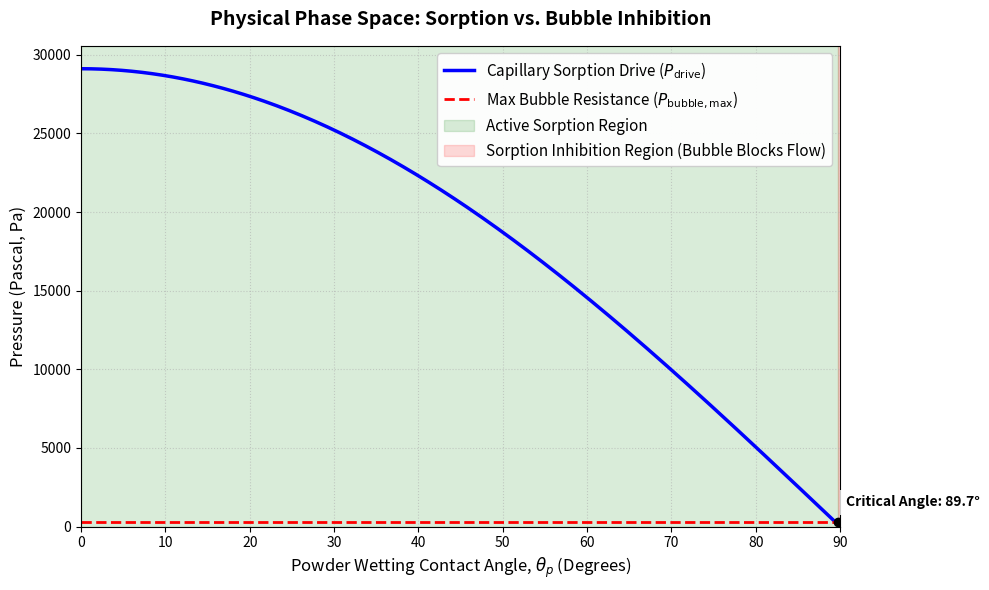

Python code for this plot:
import matplotlib.pyplot as plt
import numpy as np

# --- Physical Parameters ---
gamma = 0.0728          # Surface tension of water at 20°C (N/m)
R_0 = 0.5 * 1e-3        # Perforated plate pore radius (1mm diameter -> 0.5mm radius in meters)
r_p = 5.0 * 1e-6        # Assumed effective powder pore radius (5 microns in meters)

# --- Mathematical Model Calculations ---
# 1. Critical bubble resistance pressure (constant for a fixed 1mm hole)
P_bubble_max = (2 * gamma) / R_0

# 2. Driving capillary pressure as a function of powder contact angle (0 to 90 degrees)
theta_degrees = np.linspace(0, 90, 300)
theta_radians = np.radians(theta_degrees)
P_drive = (2 * gamma * np.cos(theta_radians)) / r_p

# --- Find the Intersection/Inhibition Threshold ---
# Inhibition happens when P_drive <= P_bubble_max
inhibition_indices = np.where(P_drive <= P_bubble_max)[0]
threshold_angle = theta_degrees[inhibition_indices[0]] if len(inhibition_indices) > 0 else 90

# --- Plotting the Visualization ---
plt.figure(figsize=(10, 6), dpi=100)

# Plot pressures
plt.plot(theta_degrees, P_drive, color='blue', lw=2.5, label=r'Capillary Sorption Drive ($P_{\mathrm{drive}}$)')
plt.axhline(y=P_bubble_max, color='red', linestyle='--', lw=2, label=r'Max Bubble Resistance ($P_{\mathrm{bubble, max}}$)')

# Fill the regions to visually represent the state of the system
plt.axvspan(0, threshold_angle, color='green', alpha=0.15, label='Active Sorption Region')
plt.axvspan(threshold_angle, 90, color='red', alpha=0.15, label='Sorption Inhibition Region (Bubble Blocks Flow)')

# Mark the exact mathematical crossover point
plt.vlines(threshold_angle, 0, P_bubble_max, color='black', linestyle=':', alpha=0.7)
plt.scatter([threshold_angle], [P_bubble_max], color='black', zorder=5)
plt.text(threshold_angle + 1, P_bubble_max + 1000, f'Critical Angle: {threshold_angle:.1f}°', 
         fontsize=10, weight='bold', bbox=dict(facecolor='white', alpha=0.8, edgecolor='none'))

# Labels and Styling
plt.title('Physical Phase Space: Sorption vs. Bubble Inhibition', fontsize=14, pad=15, weight='bold')
plt.xlabel(r'Powder Wetting Contact Angle, $\theta_p$ (Degrees)', fontsize=12)
plt.ylabel('Pressure (Pascal, Pa)', fontsize=12)
plt.xlim(0, 90)
plt.ylim(0, max(P_drive) * 1.05)
plt.grid(True, linestyle=':', alpha=0.6)
plt.legend(loc='upper right', fontsize=11, framealpha=0.95)

# Display the final graph
plt.tight_layout()
plt.show()
